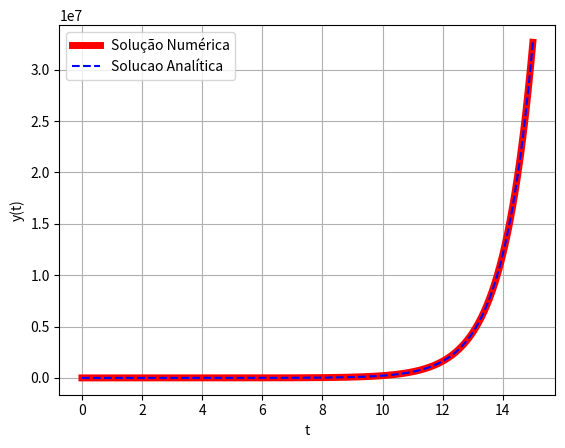

Write Python code to recreate this figure.
import math

y=[] #lista vazia para os valores da funcao
ydot=[] #lista vazia para as derivadas

y0=10
y.append(y0) #adicionando o ponto inicial 

n=10**5 #numero de pontos
pi=0 #ponto inicial
pf=15 #ponto final
delta=(pf-pi)/n

def edo(x):
    return(x)

for i in range(n):
    y.append(y[i]+delta*edo(y[i]))
    
import matplotlib.pyplot as plt
import numpy as np

t=np.linspace(pi,pf,n+1)
plt.plot(t,y,'r',lw=5)
plt.plot(t,y0*np.exp(t),'b--')
plt.ylabel("y(t)")
plt.xlabel("t")


plt.legend(["Solução Numérica","Solucao Analítica"],loc="upper left")
plt.grid(True)
plt.savefig("numericanaleuler.png")